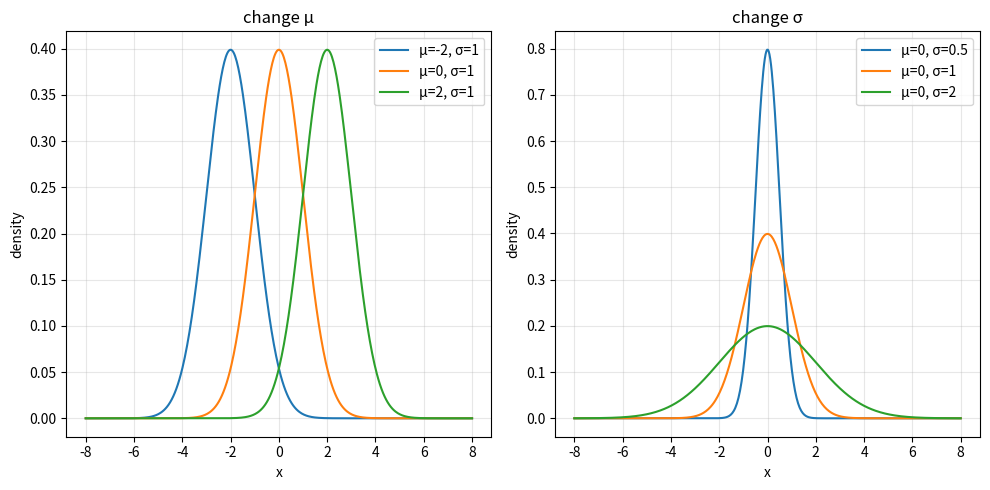
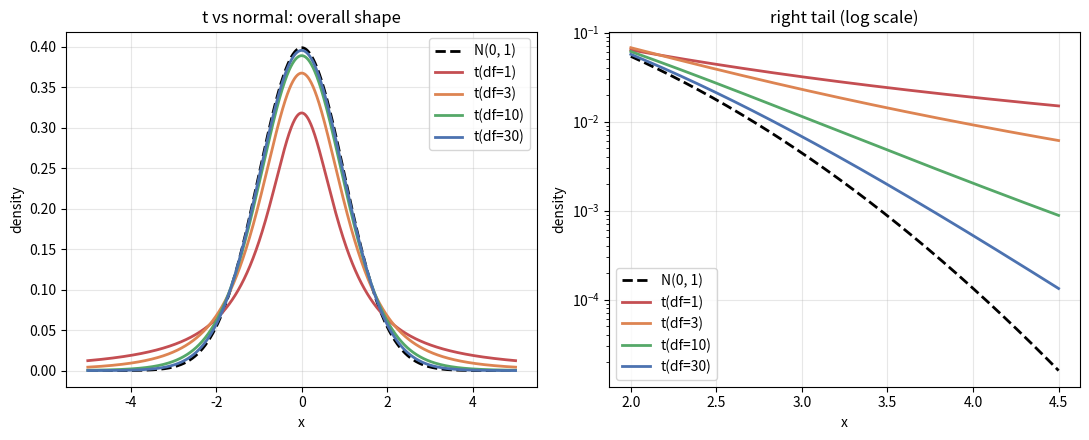

Reproduce these figures in Python, in order.
import numpy as np
import matplotlib.pyplot as plt
from scipy import stats

x = np.linspace(-8, 8, 500)

plt.figure(figsize=(10, 5))

# `subplot()` 的作用是 激活 某一块，
# 之后所有绘图命令（`plot` 、`title` 、`xlabel` 、`legend` 、`grid` ）都作用在这块激活的区域上，
# 直到下一次调用`subplot()` 切换。

# 固定 σ=1，改 μ
plt.subplot(1, 2, 1)
for mu in [-2, 0, 2]:
    plt.plot(x, stats.norm.pdf(x, mu, 1), label=f'μ={mu}, σ=1')
plt.title('change μ')
plt.xlabel('x')
plt.ylabel('density')
plt.legend()
plt.grid(alpha=0.3)

# 固定 μ=0，改 σ
plt.subplot(1, 2, 2)
for sigma in [0.5, 1, 2]:
    plt.plot(x, stats.norm.pdf(x, 0, sigma), label=f'μ=0, σ={sigma}')
plt.title('change σ')
plt.xlabel('x')
plt.ylabel('density')
plt.legend()
plt.grid(alpha=0.3)

plt.tight_layout()
plt.show()

# ============================================================
# t 分布 vs 标准正态：自由度越小，尾巴越厚
# ============================================================
xs = np.linspace(-5, 5, 1000)
dfs = [1, 3, 10, 30]
colors = ['#c44e52', '#dd8452', '#55a868', '#4c72b0']

plt.figure(figsize=(11, 4.5))

# 左：全貌对比——t 分布更矮更胖
plt.subplot(1, 2, 1)
plt.plot(xs, stats.norm.pdf(xs, 0, 1), 'k--', linewidth=2, label='N(0, 1)')
for df, c in zip(dfs, colors):
    plt.plot(xs, stats.t.pdf(xs, df), color=c, linewidth=2, label=f't(df={df})')
plt.title('t vs normal: overall shape')
plt.xlabel('x')
plt.ylabel('density')
plt.legend()
plt.grid(alpha=0.3)

# 右：只放大右尾，用对数纵轴——正态尾部塌得极快，t 分布仍保留可观概率
tail = np.linspace(2, 4.5, 500)
plt.subplot(1, 2, 2)
plt.plot(tail, stats.norm.pdf(tail, 0, 1), 'k--', linewidth=2, label='N(0, 1)')
for df, c in zip(dfs, colors):
    plt.plot(tail, stats.t.pdf(tail, df), color=c, linewidth=2, label=f't(df={df})')
plt.yscale('log')
plt.title('right tail (log scale)')
plt.xlabel('x')
plt.ylabel('density')
plt.legend()
plt.grid(alpha=0.3)

plt.tight_layout()
plt.show()
